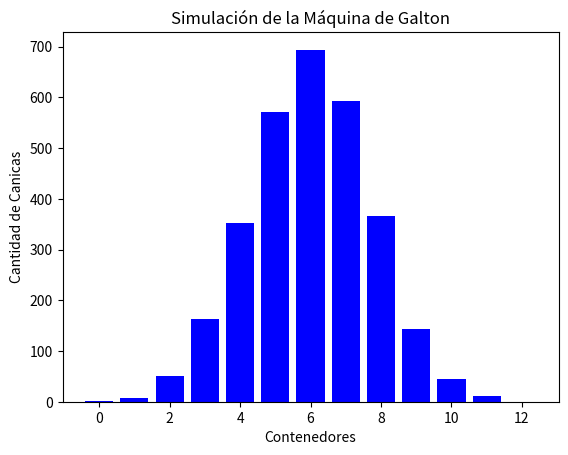

The matplotlib source for this figure:
import random
import matplotlib.pyplot as plt

def simular_maquina_galton(num_canicas, num_niveles):
    resultados = [0] * (num_niveles + 1)
    
    for _ in range(num_canicas):
        posicion = 0
        for _ in range(num_niveles):
            if random.random() < 0.5:
                posicion += 1
        resultados[posicion] += 1
    
    return resultados

def graficar_histograma(resultados):
    niveles = range(len(resultados))
    
    plt.bar(niveles, resultados, color='blue')
    plt.xlabel('Contenedores')
    plt.ylabel('Cantidad de Canicas')
    plt.title('Simulación de la Máquina de Galton')
    plt.show()

# Parámetros de la simulación
num_canicas = 3000
num_niveles = 12

# Realizar la simulación
resultados = simular_maquina_galton(num_canicas, num_niveles)

# Graficar el histograma
graficar_histograma(resultados)
